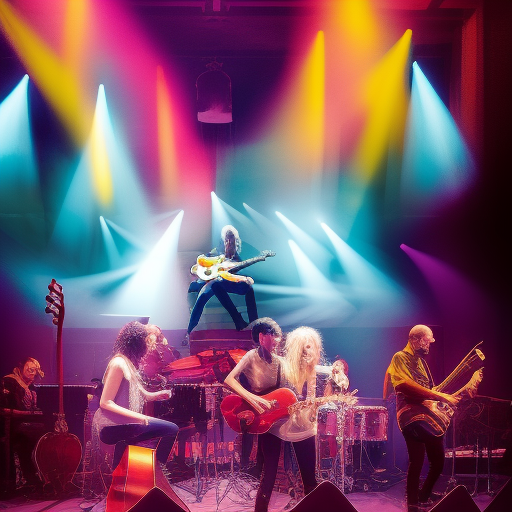
Generation parameters embedded in this image by AUTOMATIC1111 Stable Diffusion web UI or a fork of it (Forge, ...) (PNG 'parameters' text chunk):
Design an asymmetrical composition that captures the intensity and movement of a live music performance
Negative prompt: nsfw
Steps: 20, Sampler: Euler a, CFG scale: 7, Seed: 2299264661, Size: 512x512, Model hash: 88ecb78256, Model: v2-1_512-ema-pruned, Version: v1.3.2